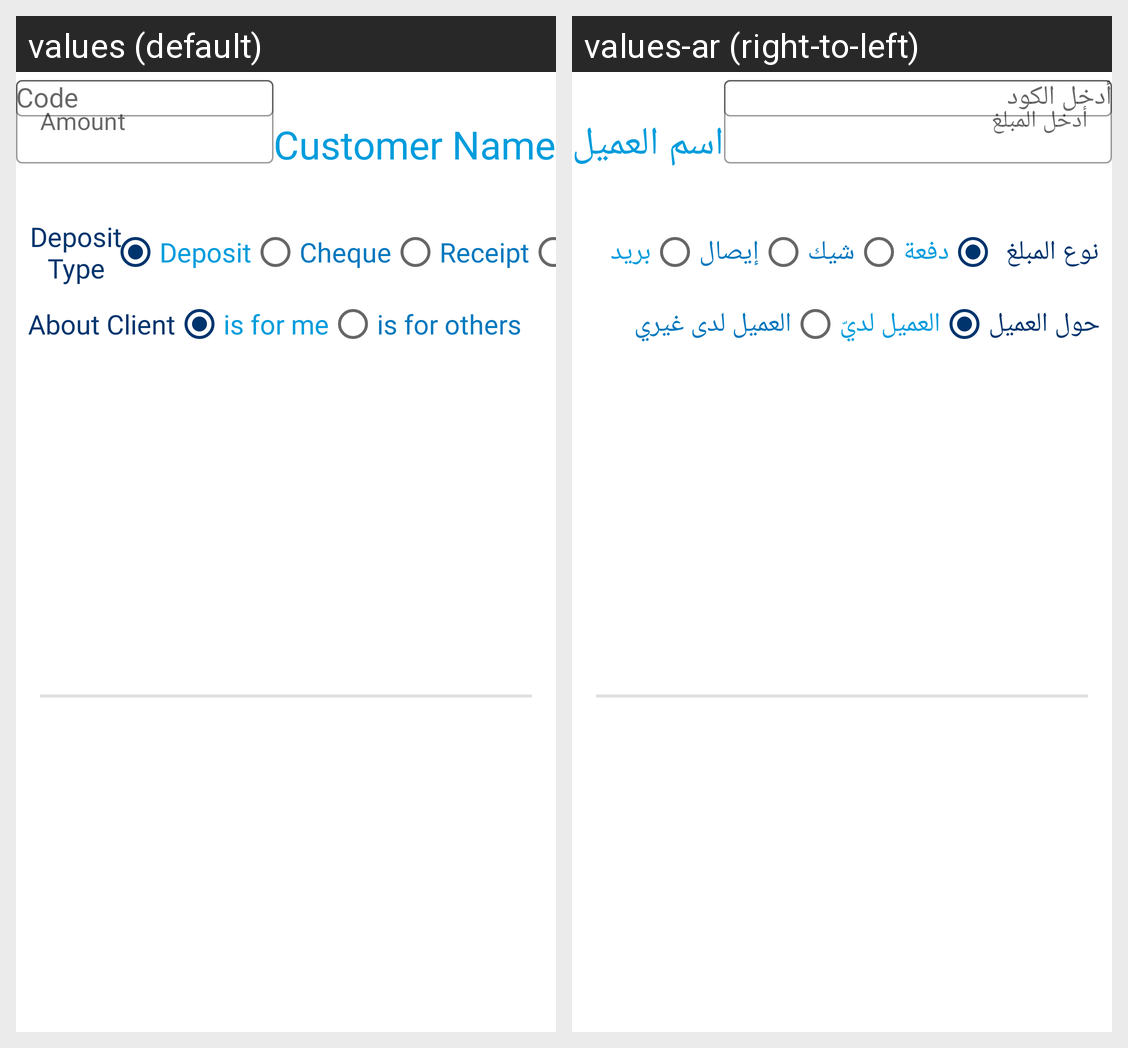

Here is an Android app screen in its default locale and in the app's own translations. Write out the translated-string differences for the strings that appear on this screen.
Android screen res/layout/card_add_deposit.xml rendered under 2 locales, left to right: values (default), values-ar (right-to-left). Device: Nexus 5 (rendered at 1080×1920; each locale shown at half size, 540×960, under a caption strip naming it); theme Theme.ALBNAApp.
Strings drawn on this screen, with the default value and each locale's value (text and hints the layout hard-codes, and strings that could not be matched under every locale, appear in the picture but are not listed):

str_client_name
  values: Customer Name
  values-ar: اسم العميل

str_hint_enterTheCode
  values: Code
  values-ar: أدخل الكود

str_hint_enterTheAmount
  values: Amount
  values-ar: أدخل المبلغ

str_deposit_type
  values: Deposit Type
  values-ar: نوع المبلغ

str_deposit
  values: Deposit
  values-ar: دفعة

str_cheque
  values: Cheque
  values-ar: شيك

str_receipt
  values: Receipt
  values-ar: إيصال

str_about_client
  values: About Client
  values-ar: حول العميل

str_forMe
  values: is for me
  values-ar: العميل لديّ

str_forOthers
  values: is for others
  values-ar: العميل لدى غيري
